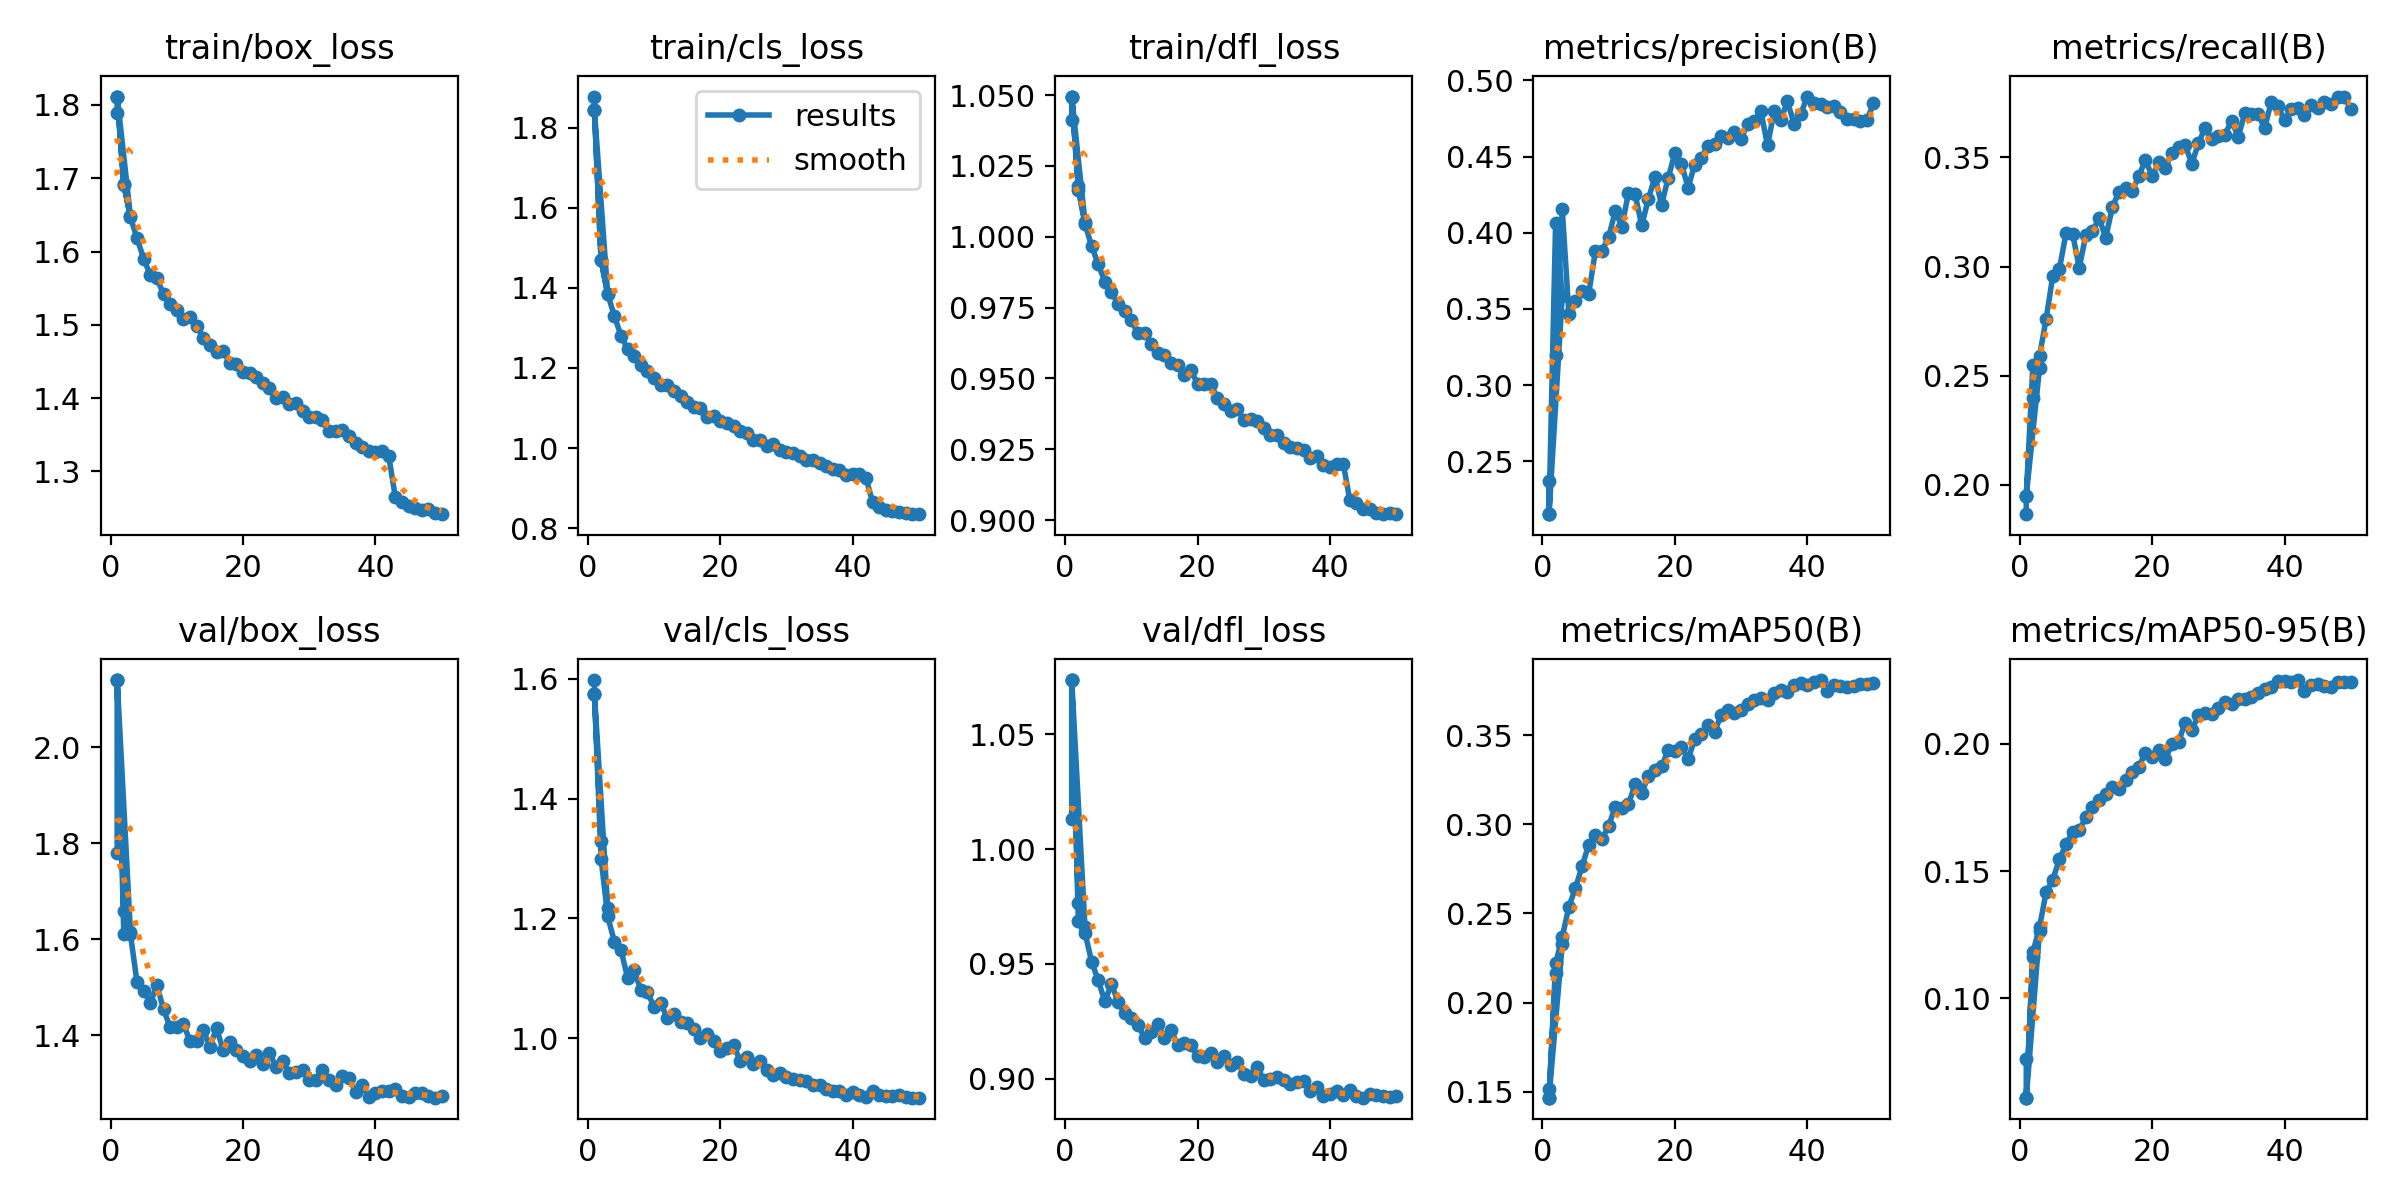

Values plotted in this chart, from the file beside it:
epoch, train/box_loss, train/cls_loss, train/dfl_loss, metrics/precision(B), metrics/recall(B), metrics/mAP50(B), metrics/mAP50-95(B), val/box_loss, val/cls_loss, val/dfl_loss, lr/pg0, lr/pg1, lr/pg2
1, 1.79, 1.878, 1.041, 0.2371, 0.1866, 0.1516, 0.07601, 1.78, 1.598, 1.013, 0.06708, 0.0003325, 0.0003325
1, 1.811, 1.843, 1.05, 0.2152, 0.1951, 0.1467, 0.06086, 2.14, 1.574, 1.074, 0.06704, 0.0003329, 0.0003329
2, 1.692, 1.47, 1.018, 0.4066, 0.2397, 0.2167, 0.1163, 1.611, 1.329, 0.9688, 0.03404, 0.0006661, 0.0006661
3, 1.648, 1.385, 1.005, 0.3585, 0.2535, 0.2327, 0.1264, 1.616, 1.217, 0.9663, 0.00104, 0.0009986, 0.0009986
1, 1.811, 1.843, 1.05, 0.2152, 0.1951, 0.1467, 0.06086, 2.14, 1.574, 1.074, 0.06704, 0.0003329, 0.0003329
1, 1.811, 1.843, 1.05, 0.2152, 0.1951, 0.1467, 0.06086, 2.14, 1.574, 1.074, 0.06704, 0.0003329, 0.0003329
2, 1.691, 1.47, 1.017, 0.3196, 0.2548, 0.222, 0.118, 1.659, 1.3, 0.9767, 0.03404, 0.0006656, 0.0006656
3, 1.647, 1.385, 1.004, 0.4158, 0.2591, 0.2367, 0.1279, 1.611, 1.204, 0.9637, 0.001037, 0.0009957, 0.0009957
4, 1.618, 1.33, 0.9968, 0.3468, 0.276, 0.2538, 0.1417, 1.51, 1.161, 0.951, 0.0009912, 0.0009912, 0.0009912
5, 1.59, 1.281, 0.9902, 0.3552, 0.2957, 0.2643, 0.1465, 1.493, 1.147, 0.9428, 0.0009844, 0.0009844, 0.0009844
6, 1.568, 1.247, 0.9841, 0.3615, 0.2988, 0.2765, 0.1547, 1.467, 1.101, 0.9337, 0.0009758, 0.0009758, 0.0009758
7, 1.563, 1.23, 0.9804, 0.36, 0.3152, 0.2886, 0.1605, 1.504, 1.113, 0.9412, 0.0009652, 0.0009652, 0.0009652
8, 1.542, 1.208, 0.9765, 0.3878, 0.315, 0.294, 0.1655, 1.454, 1.08, 0.9334, 0.0009529, 0.0009529, 0.0009529
9, 1.529, 1.193, 0.9736, 0.3883, 0.2994, 0.2919, 0.1663, 1.417, 1.077, 0.9285, 0.0009388, 0.0009388, 0.0009388
10, 1.52, 1.174, 0.9705, 0.3969, 0.3145, 0.299, 0.1711, 1.417, 1.052, 0.9265, 0.0009229, 0.0009229, 0.0009229
11, 1.507, 1.156, 0.9659, 0.4142, 0.3161, 0.3098, 0.175, 1.425, 1.058, 0.9233, 0.0009055, 0.0009055, 0.0009055
12, 1.511, 1.157, 0.9662, 0.4041, 0.3221, 0.3089, 0.1781, 1.388, 1.034, 0.9179, 0.0008864, 0.0008864, 0.0008864
13, 1.499, 1.142, 0.9622, 0.4262, 0.3133, 0.3113, 0.1804, 1.389, 1.041, 0.9204, 0.0008658, 0.0008658, 0.0008658
14, 1.482, 1.129, 0.9589, 0.4253, 0.3272, 0.3223, 0.1829, 1.412, 1.026, 0.924, 0.0008439, 0.0008439, 0.0008439
15, 1.473, 1.116, 0.9582, 0.4049, 0.3342, 0.3176, 0.1823, 1.377, 1.025, 0.9177, 0.0008205, 0.0008205, 0.0008205
16, 1.463, 1.102, 0.9555, 0.422, 0.3359, 0.3271, 0.1859, 1.415, 1.015, 0.9212, 0.000796, 0.000796, 0.000796
17, 1.464, 1.1, 0.9547, 0.4368, 0.3347, 0.3306, 0.1892, 1.37, 1, 0.9146, 0.0007702, 0.0007702, 0.0007702
18, 1.448, 1.079, 0.9511, 0.4184, 0.3414, 0.3324, 0.1911, 1.387, 1.006, 0.9156, 0.0007435, 0.0007435, 0.0007435
19, 1.447, 1.08, 0.9528, 0.4361, 0.3489, 0.3416, 0.1966, 1.37, 0.9952, 0.9145, 0.0007158, 0.0007158, 0.0007158
20, 1.436, 1.067, 0.9482, 0.4522, 0.3412, 0.3411, 0.195, 1.358, 0.9778, 0.9098, 0.0006872, 0.0006872, 0.0006872
21, 1.434, 1.062, 0.9482, 0.4452, 0.3477, 0.3434, 0.1977, 1.347, 0.9829, 0.9093, 0.000658, 0.000658, 0.000658
22, 1.429, 1.055, 0.9479, 0.4297, 0.3451, 0.3366, 0.194, 1.36, 0.9877, 0.9111, 0.0006281, 0.0006281, 0.0006281
23, 1.42, 1.043, 0.9432, 0.4447, 0.3521, 0.3476, 0.2002, 1.341, 0.9625, 0.9074, 0.0005977, 0.0005977, 0.0005977
24, 1.414, 1.037, 0.9411, 0.449, 0.3548, 0.3508, 0.2009, 1.364, 0.9676, 0.9098, 0.000567, 0.000567, 0.000567
25, 1.4, 1.021, 0.9383, 0.4571, 0.3557, 0.3558, 0.2084, 1.333, 0.9562, 0.9058, 0.0005361, 0.0005361, 0.0005361
26, 1.401, 1.019, 0.9392, 0.4582, 0.3471, 0.3519, 0.2056, 1.347, 0.9611, 0.9074, 0.000505, 0.000505, 0.000505
27, 1.392, 1.006, 0.9352, 0.4637, 0.3565, 0.3611, 0.2113, 1.321, 0.9458, 0.902, 0.0004739, 0.0004739, 0.0004739
28, 1.394, 1.01, 0.9358, 0.4625, 0.3635, 0.364, 0.2123, 1.325, 0.9376, 0.9014, 0.000443, 0.000443, 0.000443
29, 1.383, 0.9958, 0.9349, 0.4663, 0.3583, 0.3625, 0.2119, 1.329, 0.9417, 0.905, 0.0004123, 0.0004123, 0.0004123
30, 1.375, 0.9912, 0.9327, 0.4616, 0.3599, 0.364, 0.2142, 1.308, 0.9356, 0.8995, 0.0003819, 0.0003819, 0.0003819
31, 1.375, 0.9879, 0.9301, 0.4717, 0.3604, 0.3675, 0.2164, 1.307, 0.9324, 0.8998, 0.000352, 0.000352, 0.000352
32, 1.37, 0.9808, 0.9302, 0.4732, 0.3668, 0.3696, 0.2157, 1.329, 0.9294, 0.9006, 0.0003228, 0.0003228, 0.0003228
33, 1.355, 0.969, 0.9272, 0.4797, 0.3595, 0.3705, 0.2176, 1.307, 0.9277, 0.8995, 0.0002942, 0.0002942, 0.0002942
34, 1.356, 0.97, 0.9257, 0.4573, 0.3701, 0.3699, 0.2177, 1.298, 0.9214, 0.8977, 0.0002665, 0.0002665, 0.0002665
35, 1.356, 0.9624, 0.9256, 0.4799, 0.3701, 0.3733, 0.2186, 1.315, 0.9214, 0.8987, 0.0002398, 0.0002398, 0.0002398
36, 1.348, 0.9562, 0.9247, 0.4742, 0.3698, 0.3753, 0.2202, 1.312, 0.9155, 0.8992, 0.000214, 0.000214, 0.000214
37, 1.339, 0.9482, 0.9219, 0.4863, 0.3634, 0.3739, 0.2216, 1.283, 0.9116, 0.8945, 0.0001895, 0.0001895, 0.0001895
38, 1.333, 0.9446, 0.9228, 0.4716, 0.3755, 0.3779, 0.2224, 1.296, 0.9119, 0.8962, 0.0001661, 0.0001661, 0.0001661
39, 1.328, 0.9316, 0.9194, 0.4778, 0.3734, 0.3794, 0.225, 1.273, 0.9048, 0.8922, 0.0001442, 0.0001442, 0.0001442
40, 1.326, 0.9356, 0.9189, 0.4895, 0.367, 0.3781, 0.2247, 1.281, 0.909, 0.8931, 0.0001236, 0.0001236, 0.0001236
41, 1.328, 0.9346, 0.9198, 0.4855, 0.3723, 0.3798, 0.2243, 1.285, 0.9052, 0.8946, 0.0001045, 0.0001045, 0.0001045
42, 1.321, 0.9261, 0.92, 0.4848, 0.3727, 0.3808, 0.2251, 1.283, 0.9014, 0.8928, 8.7058e-05, 8.7058e-05, 8.7058e-05
43, 1.265, 0.8642, 0.907, 0.4825, 0.3696, 0.3748, 0.2209, 1.289, 0.9108, 0.895, 7.1228e-05, 7.1228e-05, 7.1228e-05
44, 1.259, 0.8521, 0.906, 0.4832, 0.3739, 0.378, 0.2234, 1.274, 0.9053, 0.8923, 5.7111e-05, 5.7111e-05, 5.7111e-05
45, 1.253, 0.8449, 0.9041, 0.4794, 0.3728, 0.3773, 0.2237, 1.273, 0.903, 0.8917, 4.4761e-05, 4.4761e-05, 4.4761e-05
46, 1.25, 0.8418, 0.904, 0.4746, 0.3755, 0.3769, 0.2227, 1.279, 0.9037, 0.8931, 3.4227e-05, 3.4227e-05, 3.4227e-05
47, 1.247, 0.8411, 0.9024, 0.4748, 0.3745, 0.3775, 0.2225, 1.281, 0.9052, 0.893, 2.5551e-05, 2.5551e-05, 2.5551e-05
48, 1.249, 0.8381, 0.9021, 0.4736, 0.3779, 0.3788, 0.2245, 1.273, 0.9016, 0.8925, 1.8768e-05, 1.8768e-05, 1.8768e-05
49, 1.244, 0.8365, 0.9026, 0.4741, 0.3778, 0.3787, 0.2245, 1.27, 0.9004, 0.8918, 1.3903e-05, 1.3903e-05, 1.3903e-05
50, 1.242, 0.8349, 0.9021, 0.485, 0.3721, 0.3792, 0.2244, 1.275, 0.9006, 0.8924, 1.0977e-05, 1.0977e-05, 1.0977e-05
